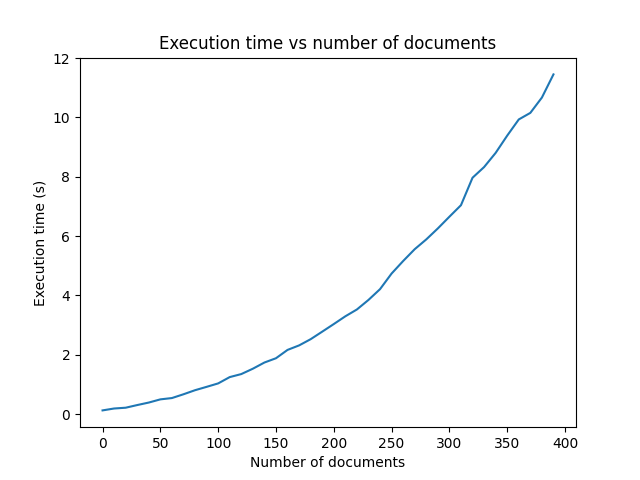

The data file committed next to this chart (first rows):
n_documents, time
0, 0.1278
10, 0.1918
20, 0.2183
30, 0.308
40, 0.3924
50, 0.4995
60, 0.5439
70, 0.6711
80, 0.8084
90, 0.9213
100, 1.037
110, 1.25
120, 1.352
130, 1.532
140, 1.741
150, 1.885
160, 2.166
170, 2.318
180, 2.527
190, 2.781
200, 3.037
210, 3.299
220, 3.529
230, 3.85
240, 4.213
250, 4.739
260, 5.161
270, 5.56
280, 5.89
290, 6.259
300, 6.654
310, 7.042
320, 7.967
330, 8.327
340, 8.805
350, 9.387
360, 9.932
370, 10.15
380, 10.67
390, 11.45
